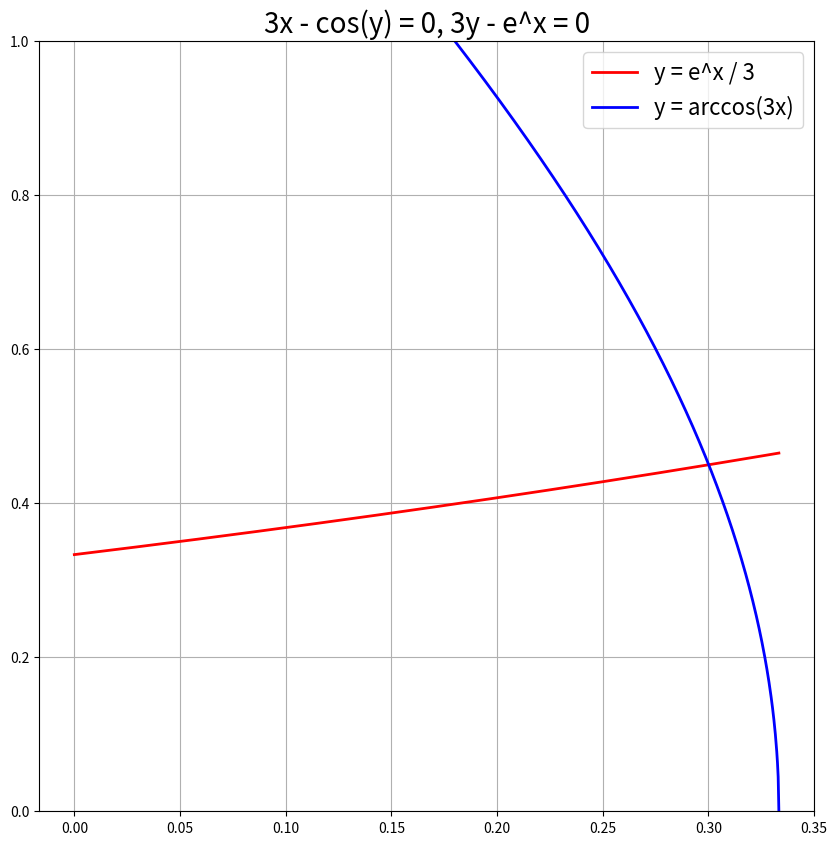

The matplotlib source for this figure:
import matplotlib.pyplot as plt
import math
import numpy as np

def FUNC_newt(X):
    return np.array([3*X[0] - math.cos(X[1]), 3*X[1] - math.exp(X[0])])

def JACOB(X):
    return np.array([[3, math.sin(X[1])], 
                     [math.exp(X[0]), 3]])

def FUNC_iter(X):
        return np.array([math.cos(X[1])/3, math.exp(X[0])/3])

def newton(func, jacob):
    X = np.array([0, 0], dtype=float)
    for it in range(10):
        J = jacob(X)
        Y = func(X)
        X = X - np.linalg.solve(J, Y)
    return X

def simpiter(func):
    X = np.array([0, 0], dtype=float)
    for it in range(10):
        X = func(X)
    return X

print("3x - cos(y) = 0")
print("3y - e^x = 0")
print("Метод Ньютона:", newton(FUNC_newt, JACOB))
print("Метод простих ітерацій:", simpiter(FUNC_iter))

x = np.linspace(0, 1/3, 1000)
y1 = np.exp(x)/3
y2 = np.arccos(3*x)
fig = plt.figure(figsize=(10, 10))
ax = plt.subplot(ylim=(0, 1))
ax.plot(x, y1, color="red", label="y = e^x / 3", lw=2)
ax.plot(x, y2, color="blue", label="y = arccos(3x)", lw=2)
ax.legend(fontsize=16)
ax.grid(True)
plt.title("3x - cos(y) = 0, 3y - e^x = 0", fontsize=20)
plt.show()